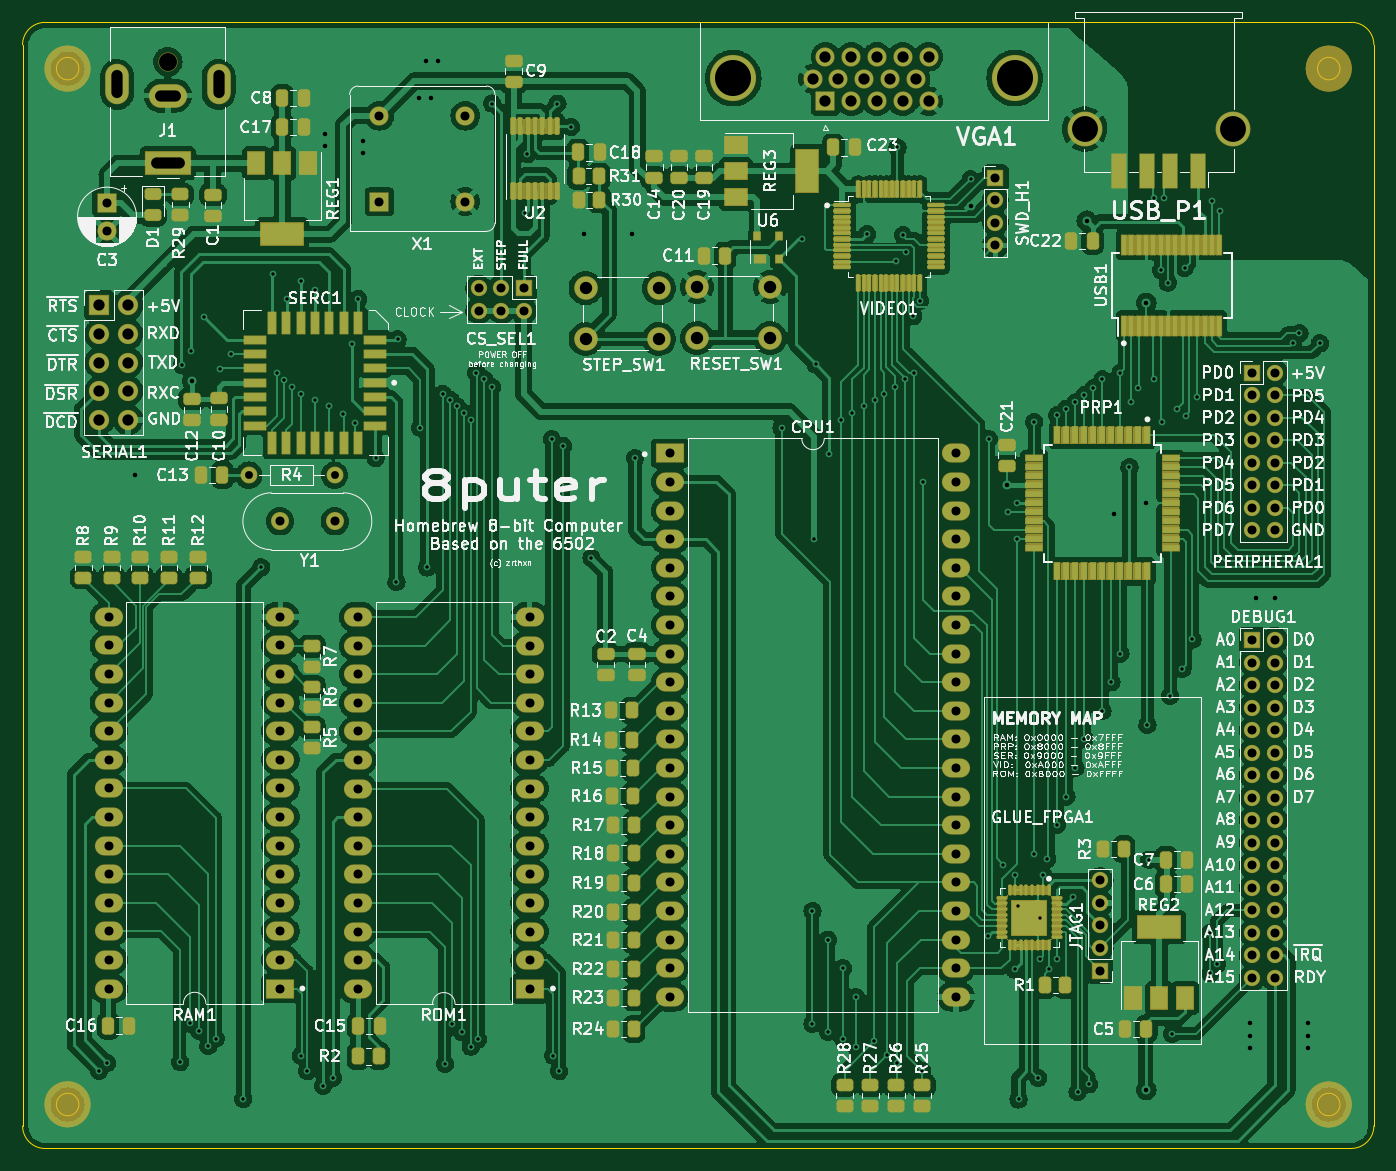
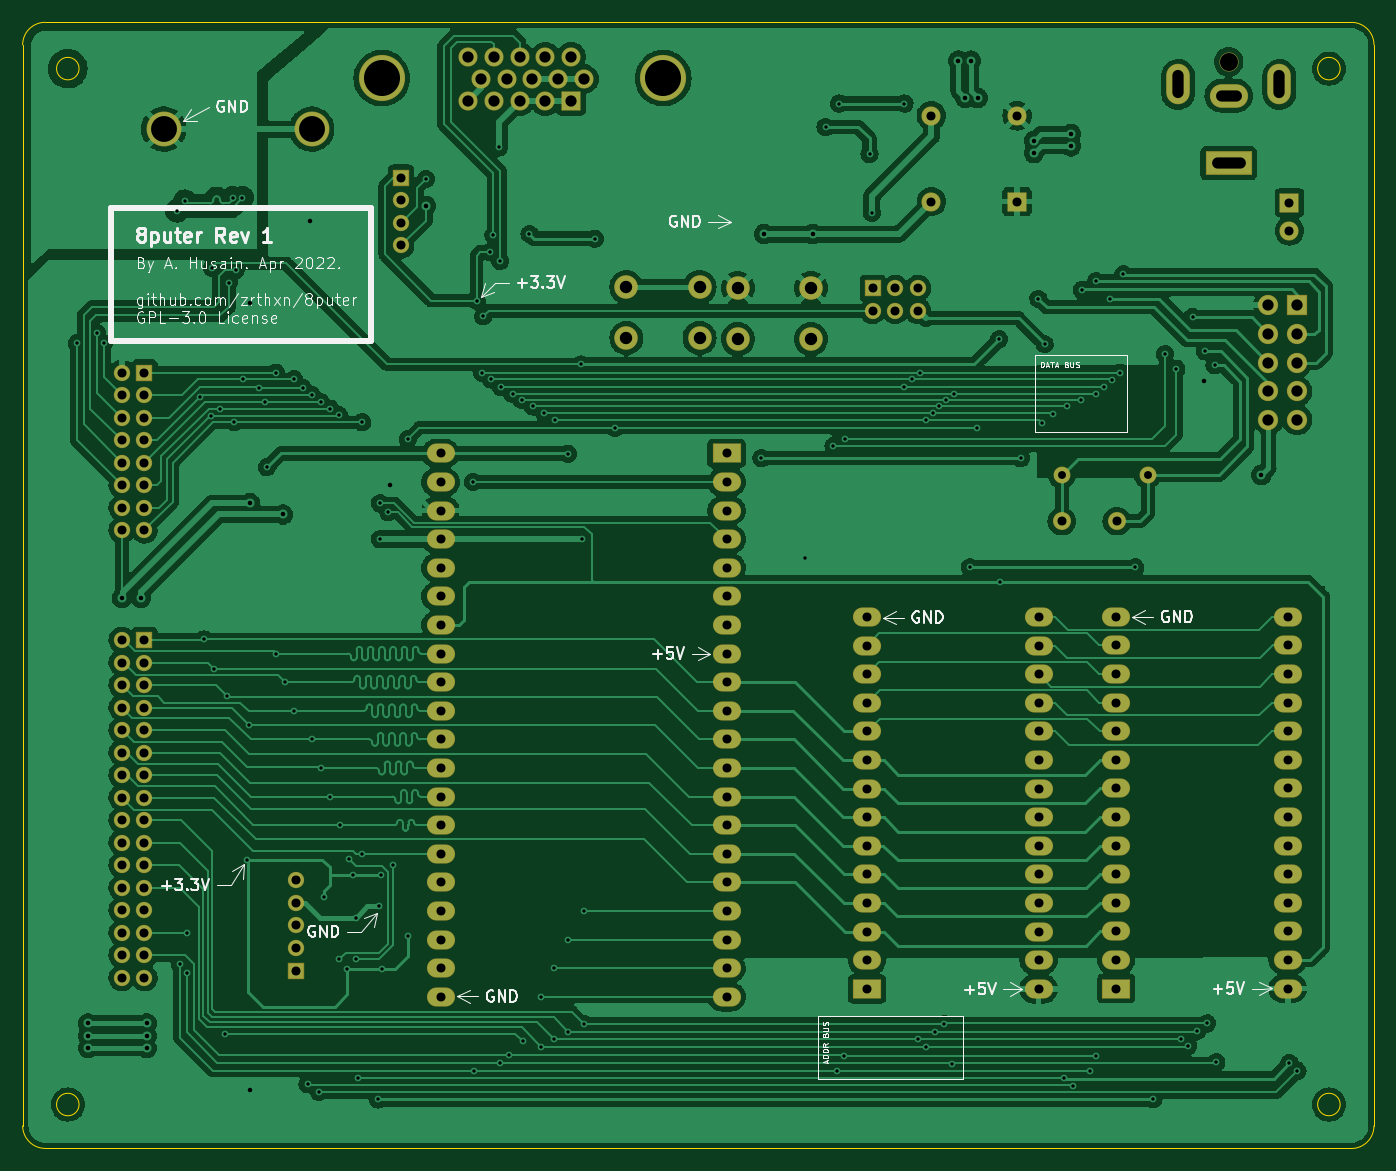
Circuit board: 11 layer files. Board 120.0 x 100.0 mm.
- bottom_copper: 8puter-B_Cu.gbr (330391 bytes)
- bottom_mask: 8puter-B_Mask.gbr (7766 bytes)
- paste: 8puter-B_Paste.gbr (473 bytes)
- bottom_silk: 8puter-B_Silkscreen.gbr (31758 bytes)
- outline: 8puter-Edge_Cuts.gbr (1244 bytes)
- top_copper: 8puter-F_Cu.gbr (582228 bytes)
- top_mask: 8puter-F_Mask.gbr (129852 bytes)
- paste: 8puter-F_Paste.gbr (12063 bytes)
- top_silk: 8puter-F_Silkscreen.gbr (180487 bytes)
- drill: 8puter-NPTH-drl.gbr (586 bytes)
- drill: 8puter-PTH-drl.gbr (10775 bytes)

=== bottom_copper: 8puter-B_Cu.gbr (330391 bytes, source omitted) ===
=== bottom_mask: 8puter-B_Mask.gbr (7766 bytes, source omitted) ===
=== paste: 8puter-B_Paste.gbr ===
%TF.GenerationSoftware,KiCad,Pcbnew,6.0.4-1.fc35*%
%TF.CreationDate,2022-04-22T23:34:45+05:30*%
%TF.ProjectId,8puter,38707574-6572-42e6-9b69-6361645f7063,rev?*%
%TF.SameCoordinates,PX5496c90PY8113368*%
%TF.FileFunction,Paste,Bot*%
%TF.FilePolarity,Positive*%
%FSLAX46Y46*%
G04 Gerber Fmt 4.6, Leading zero omitted, Abs format (unit mm)*
G04 Created by KiCad (PCBNEW 6.0.4-1.fc35) date 2022-04-22 23:34:45*
%MOMM*%
%LPD*%
G01*
G04 APERTURE LIST*
G04 APERTURE END LIST*
M02*

=== bottom_silk: 8puter-B_Silkscreen.gbr (31758 bytes, source omitted) ===
=== outline: 8puter-Edge_Cuts.gbr ===
%TF.GenerationSoftware,KiCad,Pcbnew,6.0.4-1.fc35*%
%TF.CreationDate,2022-04-22T23:34:45+05:30*%
%TF.ProjectId,8puter,38707574-6572-42e6-9b69-6361645f7063,rev?*%
%TF.SameCoordinates,PX5496c90PY8113368*%
%TF.FileFunction,Profile,NP*%
%FSLAX46Y46*%
G04 Gerber Fmt 4.6, Leading zero omitted, Abs format (unit mm)*
G04 Created by KiCad (PCBNEW 6.0.4-1.fc35) date 2022-04-22 23:34:45*
%MOMM*%
%LPD*%
G01*
G04 APERTURE LIST*
%TA.AperFunction,Profile*%
%ADD10C,0.050000*%
%TD*%
G04 APERTURE END LIST*
D10*
X1994219Y100105798D02*
X118010005Y100110012D01*
X1994219Y100105781D02*
G75*
G03*
X-5781Y98105798I-19J-1999981D01*
G01*
X-5781Y98100000D02*
X-5781Y2090000D01*
X26Y2094226D02*
G75*
G03*
X2000005Y94226I1999974J-26D01*
G01*
X120010012Y98110012D02*
G75*
G03*
X118010005Y100110012I-2000012J-12D01*
G01*
X120010005Y2100012D02*
X120010005Y98110012D01*
X117995791Y100012D02*
X2000005Y94226D01*
X5000000Y96000000D02*
G75*
G03*
X5000000Y96000000I-1000000J0D01*
G01*
X117000000Y4000000D02*
G75*
G03*
X117000000Y4000000I-1000000J0D01*
G01*
X117000000Y96000000D02*
G75*
G03*
X117000000Y96000000I-1000000J0D01*
G01*
X117995791Y100045D02*
G75*
G03*
X120010005Y2100012I109J2014155D01*
G01*
X5000000Y4000000D02*
G75*
G03*
X5000000Y4000000I-1000000J0D01*
G01*
M02*

=== top_copper: 8puter-F_Cu.gbr (582228 bytes, source omitted) ===
=== top_mask: 8puter-F_Mask.gbr (129852 bytes, source omitted) ===
=== paste: 8puter-F_Paste.gbr (12063 bytes, source omitted) ===
=== top_silk: 8puter-F_Silkscreen.gbr (180487 bytes, source omitted) ===
=== drill: 8puter-NPTH-drl.gbr ===
%TF.GenerationSoftware,KiCad,Pcbnew,6.0.4-1.fc35*%
%TF.CreationDate,2022-04-22T23:34:48+05:30*%
%TF.ProjectId,8puter,38707574-6572-42e6-9b69-6361645f7063,rev?*%
%TF.SameCoordinates,PX5496c90PY8113368*%
%TF.FileFunction,NonPlated,1,2,NPTH,Drill*%
%TF.FilePolarity,Positive*%
%FSLAX46Y46*%
G04 Gerber Fmt 4.6, Leading zero omitted, Abs format (unit mm)*
G04 Created by KiCad (PCBNEW 6.0.4-1.fc35) date 2022-04-22 23:34:48*
%MOMM*%
%LPD*%
G01*
G04 APERTURE LIST*
%TA.AperFunction,ComponentDrill*%
%ADD10C,1.600000*%
%TD*%
G04 APERTURE END LIST*
D10*
%TO.C,J1*%
X12900000Y96600000D03*
M02*

=== drill: 8puter-PTH-drl.gbr (10775 bytes, source omitted) ===
